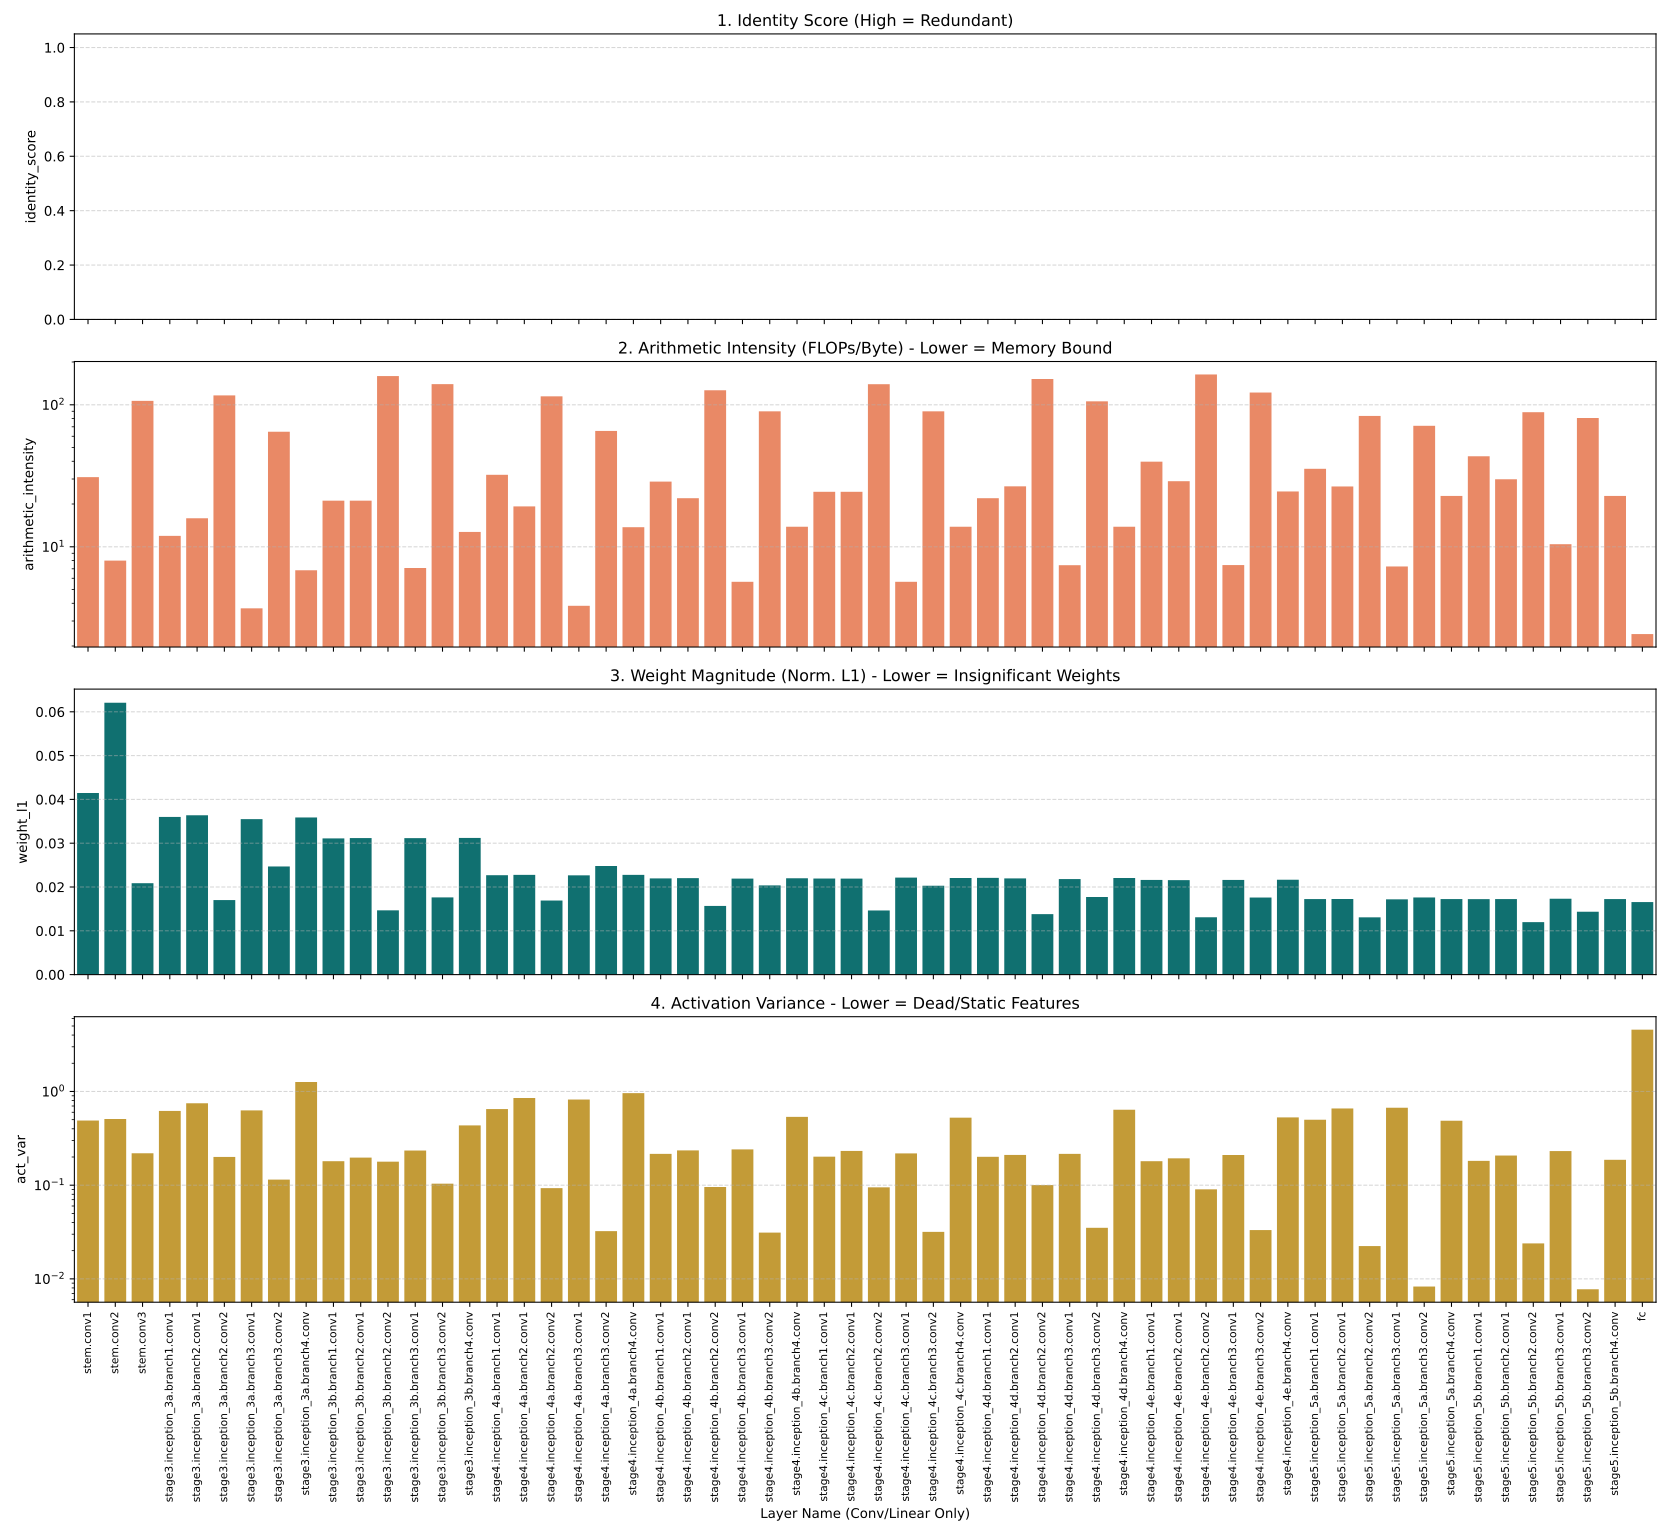

Values plotted in this chart, from the file beside it:
layer, layer_type, identity_score, arithmetic_intensity, weight_l1, act_var, flops
stem.conv1, Conv2d, 0.0, 30.92, 0.04146, 0.4897, 1233125376
stem.conv2, Conv2d, -0.1924, 7.992, 0.06208, 0.5088, 134217728
stem.conv3, Conv2d, 0.0, 106.6, 0.02087, 0.2191, 3623878656
stage3.inception_3a.branch1.conv1, Conv2d, 0.0, 11.93, 0.03601, 0.6206, 100663296
stage3.inception_3a.branch2.conv1, Conv2d, 0.0, 15.88, 0.03638, 0.7489, 150994944
stage3.inception_3a.branch2.conv2, Conv2d, 0.0, 116.4, 0.01703, 0.2001, 905969664
stage3.inception_3a.branch3.conv1, Conv2d, 0.0, 3.686, 0.03549, 0.6281, 25165824
stage3.inception_3a.branch3.conv2, Conv2d, 0.0, 64.56, 0.0247, 0.1148, 104857600
stage3.inception_3a.branch4.conv, Conv2d, 0.0, 6.834, 0.03588, 1.262, 50331648
stage3.inception_3b.branch1.conv1, Conv2d, 0.0, 21.11, 0.0311, 0.1804, 268435456
stage3.inception_3b.branch2.conv1, Conv2d, 0.0, 21.11, 0.03118, 0.197, 268435456
stage3.inception_3b.branch2.conv2, Conv2d, 0.0, 159.4, 0.01468, 0.1781, 1811939328
stage3.inception_3b.branch3.conv1, Conv2d, 0.0, 7.087, 0.03116, 0.2344, 67108864
stage3.inception_3b.branch3.conv2, Conv2d, 0.0, 139.8, 0.01763, 0.1039, 629145600
stage3.inception_3b.branch4.conv, Conv2d, 0.0, 12.72, 0.03121, 0.4349, 134217728
stage4.inception_4a.branch1.conv1, Conv2d, 0.0, 32.13, 0.0227, 0.6497, 188743680
stage4.inception_4a.branch2.conv1, Conv2d, 0.0, 19.25, 0.02278, 0.8528, 94371840
stage4.inception_4a.branch2.conv2, Conv2d, 0.0, 114.7, 0.01691, 0.09295, 368050176
stage4.inception_4a.branch3.conv1, Conv2d, 0.0, 3.842, 0.02267, 0.8206, 15728640
stage4.inception_4a.branch3.conv2, Conv2d, 0.0, 65.42, 0.0248, 0.0323, 39321600
stage4.inception_4a.branch4.conv, Conv2d, 0.0, 13.74, 0.02277, 0.96, 62914560
stage4.inception_4b.branch1.conv1, Conv2d, 0.0, 28.76, 0.02197, 0.2158, 167772160
stage4.inception_4b.branch2.conv1, Conv2d, 0.0, 21.99, 0.02203, 0.2352, 117440512
stage4.inception_4b.branch2.conv2, Conv2d, 0.0, 126.5, 0.01568, 0.09563, 462422016
stage4.inception_4b.branch3.conv1, Conv2d, 0.0, 5.668, 0.02192, 0.2409, 25165824
stage4.inception_4b.branch3.conv2, Conv2d, 0.0, 89.93, 0.02038, 0.03119, 78643200
stage4.inception_4b.branch4.conv, Conv2d, 0.0, 13.84, 0.02199, 0.5361, 67108864
stage4.inception_4c.branch1.conv1, Conv2d, 0.0, 24.38, 0.02194, 0.2015, 134217728
stage4.inception_4c.branch2.conv1, Conv2d, 0.0, 24.38, 0.02192, 0.2322, 134217728
stage4.inception_4c.branch2.conv2, Conv2d, 0.0, 139.6, 0.01465, 0.0949, 603979776
stage4.inception_4c.branch3.conv1, Conv2d, 0.0, 5.668, 0.02215, 0.2183, 25165824
stage4.inception_4c.branch3.conv2, Conv2d, 0.0, 89.93, 0.02029, 0.03173, 78643200
stage4.inception_4c.branch4.conv, Conv2d, 0.0, 13.84, 0.02207, 0.5258, 67108864
stage4.inception_4d.branch1.conv1, Conv2d, 0.0, 21.99, 0.02209, 0.2008, 117440512
stage4.inception_4d.branch2.conv1, Conv2d, 0.0, 26.64, 0.02198, 0.2101, 150994944
stage4.inception_4d.branch2.conv2, Conv2d, 0.0, 151.9, 0.01381, 0.1002, 764411904
stage4.inception_4d.branch3.conv1, Conv2d, 0.0, 7.42, 0.02182, 0.2159, 33554432
stage4.inception_4d.branch3.conv2, Conv2d, 0.0, 105.8, 0.01773, 0.03508, 104857600
stage4.inception_4d.branch4.conv, Conv2d, 0.0, 13.84, 0.02206, 0.6391, 67108864
stage4.inception_4e.branch1.conv1, Conv2d, 0.0, 39.76, 0.02162, 0.1802, 276824064
stage4.inception_4e.branch2.conv1, Conv2d, 0.0, 28.96, 0.02158, 0.1935, 173015040
stage4.inception_4e.branch2.conv2, Conv2d, 0.0, 163.4, 0.01309, 0.0903, 943718400
stage4.inception_4e.branch3.conv1, Conv2d, 0.0, 7.433, 0.02161, 0.2099, 34603008
stage4.inception_4e.branch3.conv2, Conv2d, 0.0, 121.9, 0.0176, 0.03318, 209715200
stage4.inception_4e.branch4.conv, Conv2d, 0.0, 24.52, 0.02167, 0.5294, 138412032
stage5.inception_5a.branch1.conv1, Conv2d, 0.0, 35.4, 0.01725, 0.4995, 109051904
stage5.inception_5a.branch2.conv1, Conv2d, 0.0, 26.58, 0.01726, 0.6595, 68157440
stage5.inception_5a.branch2.conv2, Conv2d, 0.0, 83.48, 0.01309, 0.02238, 235929600
stage5.inception_5a.branch3.conv1, Conv2d, 0.0, 7.266, 0.01718, 0.6706, 13631488
stage5.inception_5a.branch3.conv2, Conv2d, 0.0, 71.11, 0.01762, 0.008286, 52428800
stage5.inception_5a.branch4.conv, Conv2d, 0.0, 22.79, 0.01726, 0.4872, 54525952
stage5.inception_5b.branch1.conv1, Conv2d, 0.0, 43.41, 0.01723, 0.1819, 163577856
stage5.inception_5b.branch2.conv1, Conv2d, 0.0, 29.89, 0.01725, 0.2072, 81788928
stage5.inception_5b.branch2.conv2, Conv2d, 0.0, 88.62, 0.01198, 0.02391, 339738624
stage5.inception_5b.branch3.conv1, Conv2d, 0.0, 10.42, 0.01733, 0.2314, 20447232
stage5.inception_5b.branch3.conv2, Conv2d, 0.0, 80.67, 0.01435, 0.007752, 78643200
stage5.inception_5b.branch4.conv, Conv2d, 0.0, 22.79, 0.01725, 0.1864, 54525952
fc, Linear, 0.0, 2.429, 0.01656, 4.569, 5242880
